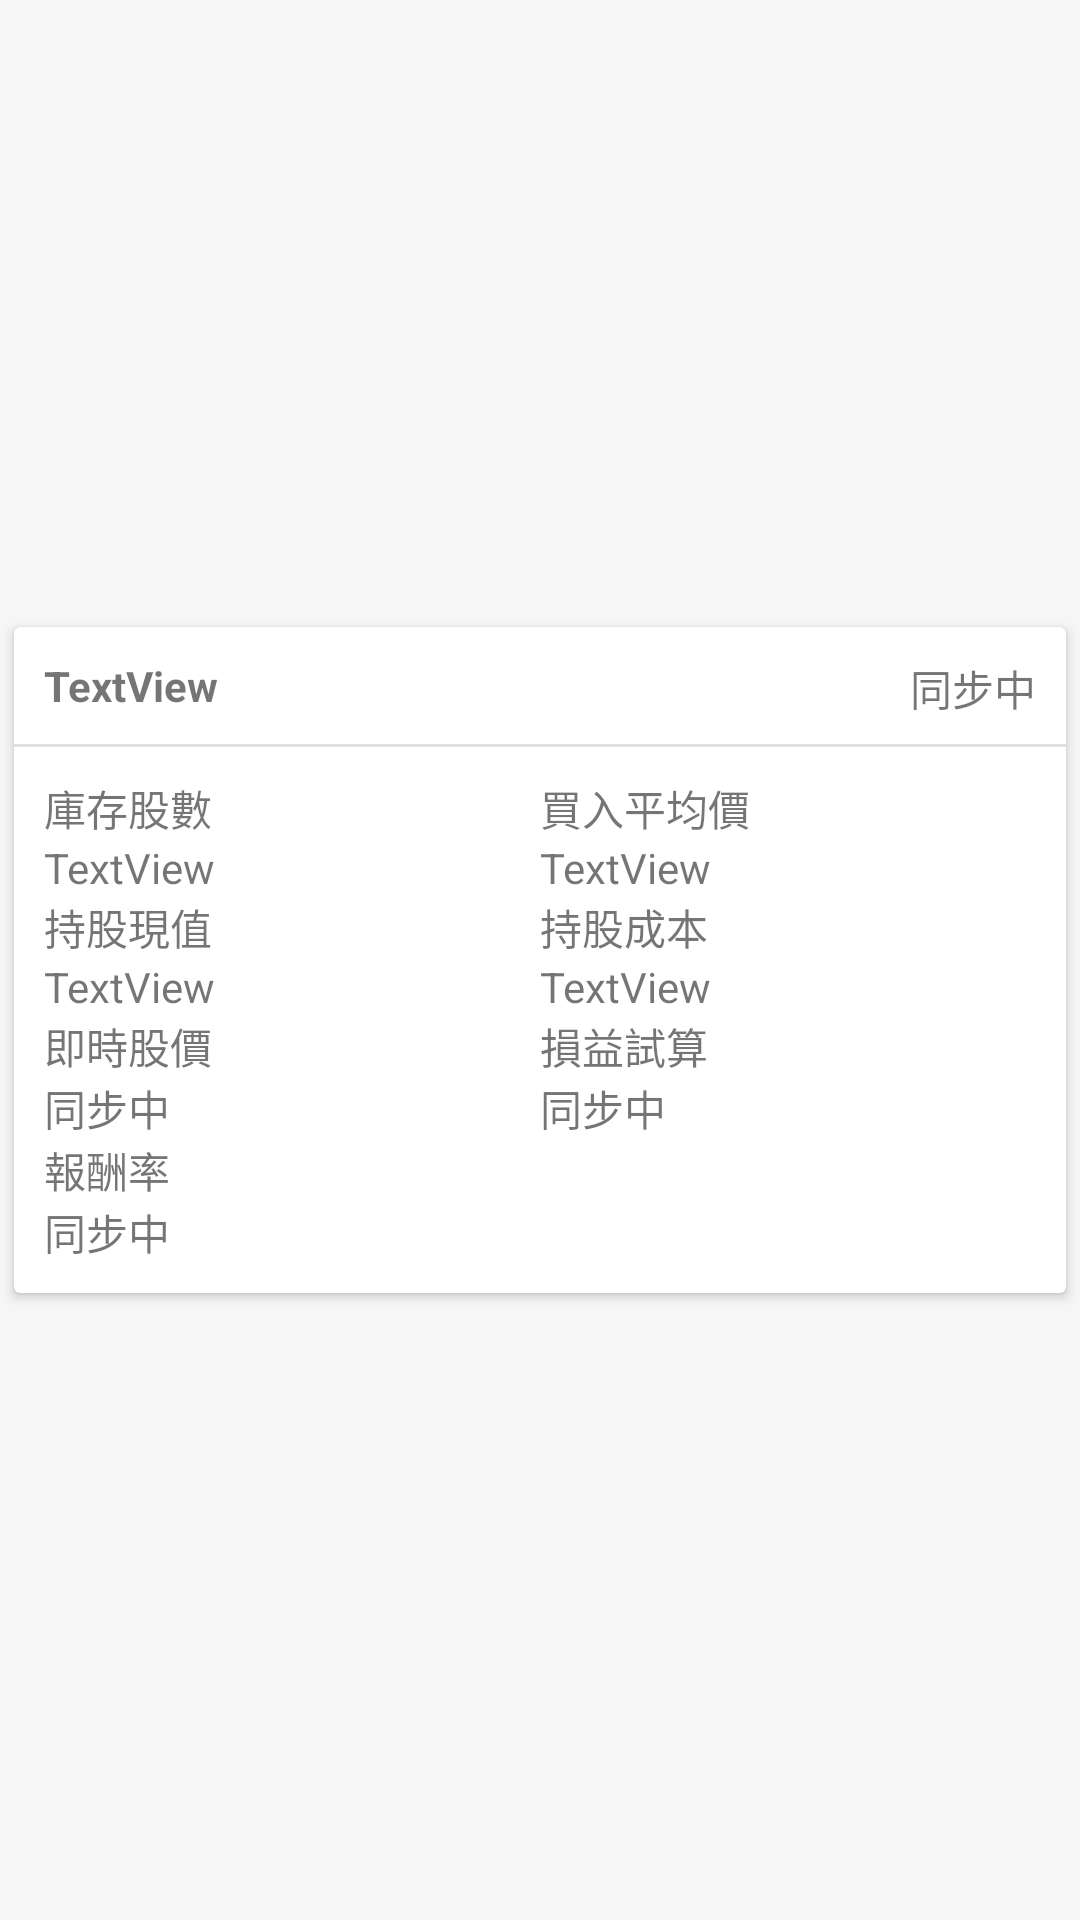

Here is an Android app screen rendered from its layout file. Give the layout XML and the strings, colors and styles it references.
<!-- AndroidManifest.xml: application theme Theme.StockManager -->
<!-- res/layout/fragment_holding_summary_item.xml -->
<?xml version="1.0" encoding="utf-8"?>
<androidx.constraintlayout.widget.ConstraintLayout xmlns:android="http://schemas.android.com/apk/res/android"
    xmlns:app="http://schemas.android.com/apk/res-auto"
    xmlns:tools="http://schemas.android.com/tools"
    android:id="@+id/ConstraintLayout1"
    android:layout_width="match_parent"
    android:layout_height="wrap_content">

    <androidx.cardview.widget.CardView
        android:id="@+id/cardView"
        android:layout_width="0dp"
        android:layout_height="wrap_content"
        app:layout_constraintBottom_toBottomOf="parent"
        app:layout_constraintEnd_toEndOf="parent"
        app:layout_constraintStart_toStartOf="parent"
        app:layout_constraintTop_toTopOf="parent"
        android:layout_marginStart="@dimen/card_margin"
        android:layout_marginEnd="@dimen/card_margin"
        app:cardElevation="@dimen/card_margin"
        app:cardUseCompatPadding="true"
        android:foreground="?android:attr/selectableItemBackground"
        android:clickable="true"
        >

        <androidx.constraintlayout.widget.ConstraintLayout
            android:layout_width="match_parent"
            android:layout_height="match_parent"
            app:layout_constraintBottom_toBottomOf="@+id/textView3"
            app:layout_constraintTop_toBottomOf="@+id/textView3">

            <androidx.constraintlayout.widget.ConstraintLayout
                android:id="@+id/constraintLayout6"
                android:layout_width="0dp"
                android:layout_height="wrap_content"
                android:layout_margin="@dimen/card_padding"
                app:layout_constraintEnd_toEndOf="parent"
                app:layout_constraintStart_toStartOf="parent"
                app:layout_constraintTop_toTopOf="parent">

                <TextView
                    android:id="@+id/stock_id"
                    android:layout_width="wrap_content"
                    android:layout_height="wrap_content"
                    android:gravity="center_vertical"
                    android:text="TextView"
                    android:textStyle="bold"
                    app:layout_constraintBottom_toBottomOf="parent"
                    app:layout_constraintStart_toStartOf="parent"
                    app:layout_constraintTop_toTopOf="parent" />

                <ImageView
                    android:id="@+id/calc_img"
                    android:layout_width="wrap_content"
                    android:layout_height="wrap_content"
                    app:layout_constraintBottom_toBottomOf="parent"
                    app:layout_constraintEnd_toEndOf="parent"
                    app:layout_constraintTop_toTopOf="parent" />

                <TextView
                    android:id="@+id/calc"
                    android:layout_width="wrap_content"
                    android:layout_height="0dp"
                    android:gravity="center_vertical"
                    android:text="@string/syncing"
                    app:layout_constraintBottom_toBottomOf="parent"
                    app:layout_constraintEnd_toStartOf="@+id/calc_img"
                    app:layout_constraintTop_toTopOf="parent" />
            </androidx.constraintlayout.widget.ConstraintLayout>

            <View
                android:id="@+id/divider"
                android:layout_width="0dp"
                android:layout_height="1dp"
                android:layout_marginTop="10dp"
                android:background="?android:attr/listDivider"
                app:layout_constraintEnd_toEndOf="parent"
                app:layout_constraintStart_toStartOf="parent"
                app:layout_constraintTop_toBottomOf="@+id/constraintLayout6" />

            <androidx.constraintlayout.widget.ConstraintLayout
                android:id="@+id/constraintLayout5"
                android:layout_width="match_parent"
                android:layout_height="wrap_content"
                android:layout_margin="@dimen/card_padding"
                app:layout_constraintBottom_toBottomOf="parent"
                app:layout_constraintEnd_toEndOf="parent"
                app:layout_constraintStart_toStartOf="parent"
                app:layout_constraintTop_toBottomOf="@+id/divider">


                <TextView
                    android:id="@+id/textView11"
                    android:layout_width="0dp"
                    android:layout_height="wrap_content"
                    android:text="@string/holding_amount"
                    tools:layout_editor_absoluteX="89dp"
                    tools:layout_editor_absoluteY="21dp" />

                <TextView
                    android:id="@+id/holding_amount"
                    android:layout_width="0dp"
                    android:layout_height="wrap_content"
                    android:text="TextView"
                    tools:layout_editor_absoluteX="116dp"
                    tools:layout_editor_absoluteY="60dp" />

                <TextView
                    android:id="@+id/textView17"
                    android:layout_width="0dp"
                    android:layout_height="wrap_content"
                    android:text="@string/average_buy"
                    tools:layout_editor_absoluteX="174dp"
                    tools:layout_editor_absoluteY="60dp" />

                <TextView
                    android:id="@+id/average_buy"
                    android:layout_width="0dp"
                    android:layout_height="wrap_content"
                    android:text="TextView"
                    tools:layout_editor_absoluteX="174dp"
                    tools:layout_editor_absoluteY="60dp" />

                <TextView
                    android:id="@+id/textView12"
                    android:layout_width="0dp"
                    android:layout_height="wrap_content"
                    android:text="@string/holding_cost"
                    tools:layout_editor_absoluteX="58dp"
                    tools:layout_editor_absoluteY="21dp" />

                <TextView
                    android:id="@+id/holding_cost"
                    android:layout_width="0dp"
                    android:layout_height="wrap_content"
                    android:text="TextView"
                    tools:layout_editor_absoluteX="174dp"
                    tools:layout_editor_absoluteY="60dp" />

                <TextView
                    android:id="@+id/textView18"
                    android:layout_width="0dp"
                    android:layout_height="wrap_content"
                    android:text="@string/holding_calc"
                    tools:layout_editor_absoluteX="174dp"
                    tools:layout_editor_absoluteY="60dp" />

                <TextView
                    android:id="@+id/holding_calc"
                    android:layout_width="0dp"
                    android:layout_height="wrap_content"
                    android:text="TextView"
                    tools:layout_editor_absoluteX="174dp"
                    tools:layout_editor_absoluteY="60dp" />

                <TextView
                    android:id="@+id/textView6"
                    android:layout_width="0dp"
                    android:layout_height="wrap_content"
                    android:text="@string/realtime_price"
                    tools:layout_editor_absoluteX="174dp"
                    tools:layout_editor_absoluteY="60dp" />

                <TextView
                    android:id="@+id/realtime_price"
                    android:layout_width="0dp"
                    android:layout_height="wrap_content"
                    android:text="@string/syncing"
                    tools:layout_editor_absoluteX="174dp"
                    tools:layout_editor_absoluteY="60dp" />

                <TextView
                    android:id="@+id/textView7"
                    android:layout_width="0dp"
                    android:layout_height="wrap_content"
                    android:text="@string/profit_calc"
                    tools:layout_editor_absoluteX="174dp"
                    tools:layout_editor_absoluteY="60dp" />

                <TextView
                    android:id="@+id/profit_calc"
                    android:layout_width="0dp"
                    android:layout_height="wrap_content"
                    android:text="@string/syncing"
                    tools:layout_editor_absoluteX="174dp"
                    tools:layout_editor_absoluteY="60dp" />

                <TextView
                    android:id="@+id/textView21"
                    android:layout_width="0dp"
                    android:layout_height="wrap_content"
                    android:text="@string/profit_rate"
                    tools:layout_editor_absoluteX="174dp"
                    tools:layout_editor_absoluteY="60dp" />

                <TextView
                    android:id="@+id/profit_rate"
                    android:layout_width="0dp"
                    android:layout_height="wrap_content"
                    android:text="@string/syncing"
                    tools:layout_editor_absoluteX="174dp"
                    tools:layout_editor_absoluteY="60dp" />

                <TextView
                    android:id="@+id/textView23"
                    android:layout_width="0dp"
                    android:layout_height="wrap_content"
                    android:text="@null"
                    tools:layout_editor_absoluteX="174dp"
                    tools:layout_editor_absoluteY="60dp" />

                <TextView
                    android:id="@+id/profit_rate2"
                    android:layout_width="0dp"
                    android:layout_height="wrap_content"
                    android:text="@null"
                    tools:layout_editor_absoluteX="174dp"
                    tools:layout_editor_absoluteY="60dp" />

                <androidx.constraintlayout.helper.widget.Flow
                    android:id="@+id/flow"
                    android:layout_width="0dp"
                    android:layout_height="wrap_content"
                    android:orientation="horizontal"
                    app:constraint_referenced_ids="textView11,textView17,holding_amount,average_buy,textView18,textView12,holding_calc,holding_cost,textView6,textView7,realtime_price,profit_calc,textView21,textView23,profit_rate,profit_rate2"
                    app:flow_horizontalAlign="start"
                    app:flow_horizontalBias="0.5"
                    app:flow_horizontalStyle="spread"
                    app:flow_maxElementsWrap="2"
                    app:flow_wrapMode="chain"
                    app:layout_constraintBottom_toBottomOf="parent"
                    app:layout_constraintEnd_toEndOf="parent"
                    app:layout_constraintStart_toStartOf="parent"
                    app:layout_constraintTop_toTopOf="parent" />

            </androidx.constraintlayout.widget.ConstraintLayout>

        </androidx.constraintlayout.widget.ConstraintLayout>

    </androidx.cardview.widget.CardView>


</androidx.constraintlayout.widget.ConstraintLayout>
<!-- resources referenced by this layout -->
<resources>
  <dimen name="card_margin">2dp</dimen>
  <dimen name="card_padding">10dp</dimen>
  <string name="average_buy">買入平均價</string>
  <string name="holding_amount">庫存股數</string>
  <string name="holding_calc">持股現值</string>
  <string name="holding_cost">持股成本</string>
  <string name="profit_calc">損益試算</string>
  <string name="profit_rate">報酬率</string>
  <string name="realtime_price">即時股價</string>
  <string name="syncing">同步中</string>
  <style name="Theme.StockManager" parent="Theme.MaterialComponents.Light.DarkActionBar">
          
          <item name="colorPrimary">@color/main_m</item>
          <item name="colorPrimaryVariant">@color/main_l</item>
          <item name="colorOnPrimary">@color/white</item>
          
          <item name="colorSecondary">@color/sub_m</item>
          <item name="colorSecondaryVariant">@color/sub_l</item>
          <item name="colorOnSecondary">@color/black</item>
          
          <item name="android:statusBarColor" tools:targetApi="l">@color/transparent</item>
          <item name="android:navigationBarColor" tools:targetApi="l">@color/bg_1</item>
          <item name="android:windowLightNavigationBar" tools:targetApi="o_mr1">true</item>
          <item name="android:windowOptOutEdgeToEdgeEnforcement" tools:targetApi="35">true</item>
          
          <item name="android:windowAnimationStyle">@null</item>
          <item name="android:windowBackground">@color/bg_1</item>
      </style>
  <color name="main_m">#1976d2</color>
  <color name="main_l">#004ba0</color>
  <color name="white">#FFFFFFFF</color>
  <color name="sub_m">#ffc107</color>
  <color name="sub_l">#c68400</color>
  <color name="black">#FF000000</color>
  <color name="transparent">#00000000</color>
  <color name="bg_1">#F6F6F6</color>
</resources>
